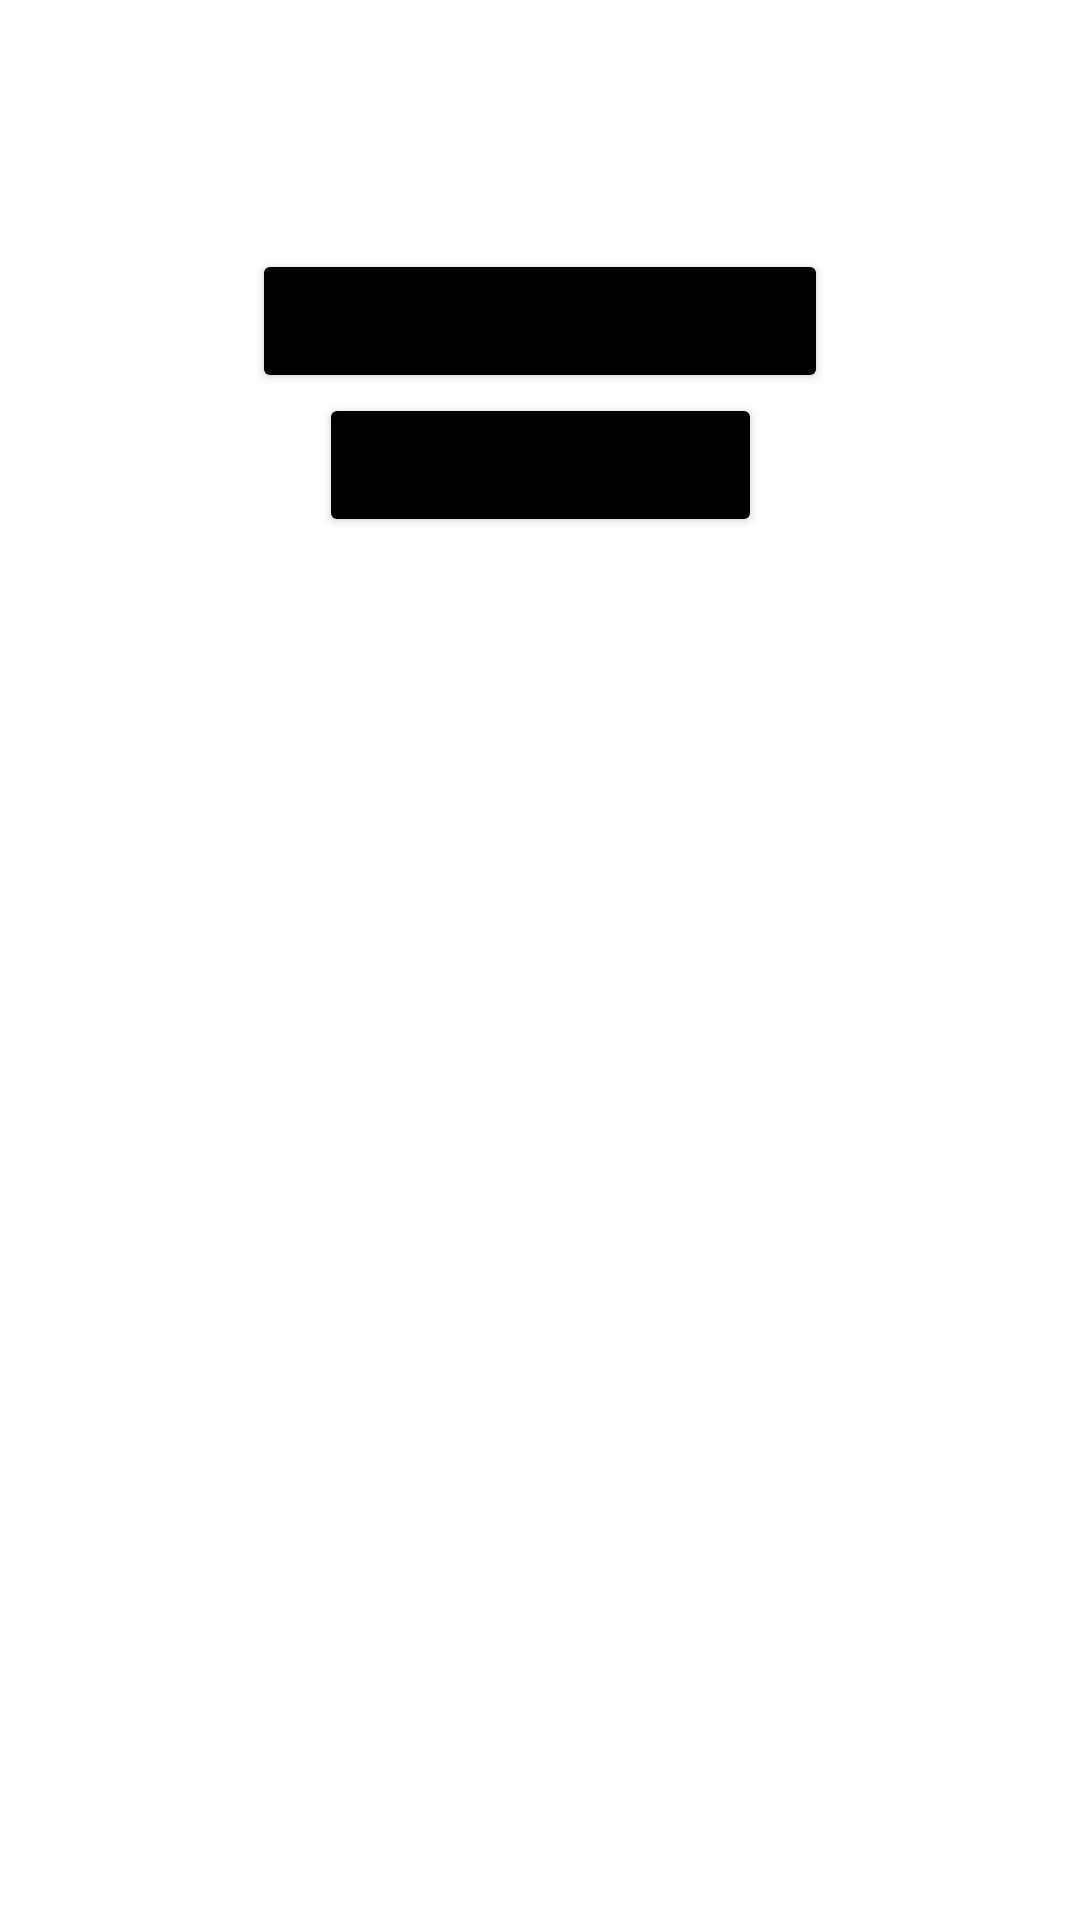

Produce the Android XML layout that renders to this screen, including the resource entries it uses.
<!-- AndroidManifest.xml: application theme Theme.Labo2 -->
<!-- res/layout/activity_main.xml -->
<?xml version="1.0" encoding="utf-8"?>
<androidx.constraintlayout.widget.ConstraintLayout xmlns:android="http://schemas.android.com/apk/res/android"
    xmlns:app="http://schemas.android.com/apk/res-auto"
    android:layout_width="match_parent"
    android:layout_height="match_parent">

    <Button
        android:id="@+id/button_current_tmp"
        android:layout_width="wrap_content"
        android:layout_height="wrap_content"
        android:backgroundTint="@color/black"
        android:text="Текущая температура"
        app:layout_constraintEnd_toEndOf="parent"
        app:layout_constraintStart_toStartOf="parent"
        app:layout_constraintTop_toBottomOf="@+id/currentTemperature" />

    <Button
        android:id="@+id/button"
        android:layout_width="wrap_content"
        android:layout_height="wrap_content"
        android:backgroundTint="@color/black"
        android:text="Погода городов"
        app:layout_constraintEnd_toEndOf="parent"
        app:layout_constraintStart_toStartOf="parent"
        app:layout_constraintTop_toBottomOf="@+id/button_current_tmp" />

    <TextView
        android:id="@+id/currentTemperature"
        android:layout_width="wrap_content"
        android:layout_height="wrap_content"
        android:paddingBottom="64dp"
        app:layout_constraintEnd_toEndOf="@+id/button_current_tmp"
        app:layout_constraintStart_toStartOf="@+id/button_current_tmp"
        app:layout_constraintTop_toTopOf="parent" />
</androidx.constraintlayout.widget.ConstraintLayout>
<!-- resources referenced by this layout -->
<resources>
  <style name="Theme.Labo2" parent="Theme.MaterialComponents.DayNight.DarkActionBar">
          
          <item name="colorPrimary">@color/purple_500</item>
          <item name="colorPrimaryVariant">@color/purple_700</item>
          <item name="colorOnPrimary">@color/white</item>
          
          <item name="colorSecondary">@color/teal_200</item>
          <item name="colorSecondaryVariant">@color/teal_700</item>
          <item name="colorOnSecondary">@color/black</item>
          
          <item name="android:statusBarColor" tools:targetApi="l">?attr/colorPrimaryVariant</item>
          
      </style>
  <!-- not gathered from this repository: default colours our renderer supplied (Android Studio template values) -->
  <color name="purple_500">#FF6200EE</color>
  <color name="purple_700">#FF3700B3</color>
  <color name="teal_200">#FF03DAC5</color>
  <color name="teal_700">#FF018786</color>
  <color name="black">#FF000000</color>
  <color name="white">#FFFFFFFF</color>
</resources>
